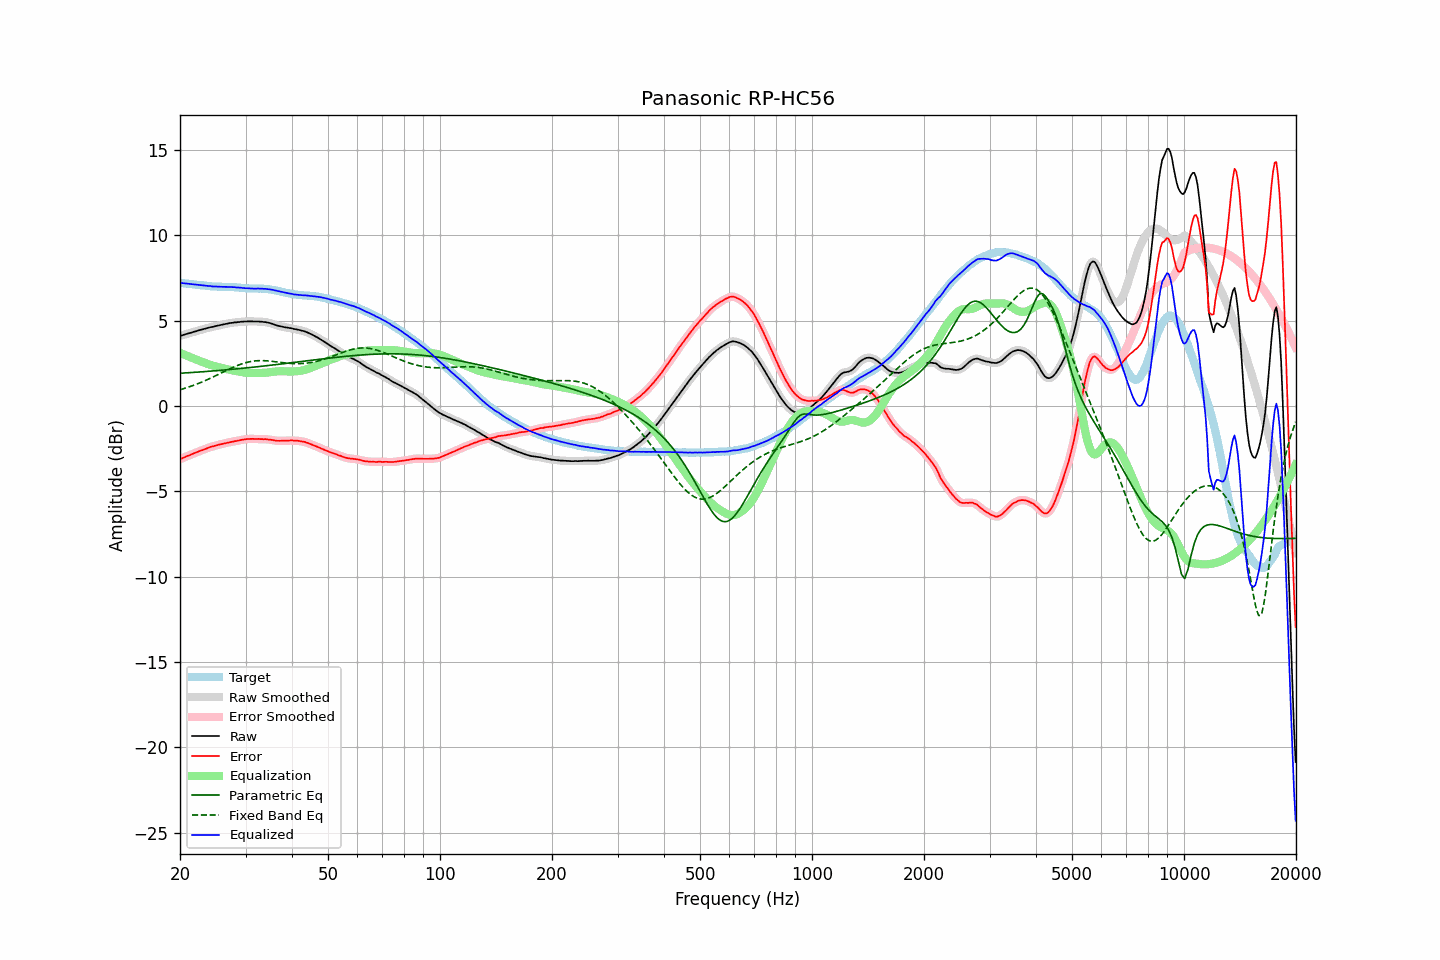

The file beside this chart, header and first rows:
frequency, raw, error, smoothed, error_smoothed, equalization, parametric_eq, fixed_band_eq, equalized_raw, equalized_smoothed, target
20.00, 4.10, -3.12, 4.10, -3.12, 3.12, 1.92, 0.95, 7.22, 7.22, 7.22
20.20, 4.13, -3.08, 4.13, -3.08, 3.08, 1.92, 0.98, 7.21, 7.21, 7.21
20.40, 4.16, -3.04, 4.16, -3.03, 3.04, 1.93, 1.01, 7.20, 7.20, 7.20
20.61, 4.19, -3.00, 4.19, -2.99, 3.00, 1.94, 1.04, 7.18, 7.19, 7.18
20.81, 4.22, -2.95, 4.22, -2.96, 2.96, 1.94, 1.07, 7.18, 7.17, 7.17
21.02, 4.25, -2.91, 4.25, -2.92, 2.92, 1.95, 1.10, 7.17, 7.16, 7.16
21.23, 4.27, -2.88, 4.27, -2.88, 2.88, 1.95, 1.13, 7.15, 7.15, 7.15
21.44, 4.30, -2.84, 4.30, -2.84, 2.84, 1.96, 1.16, 7.14, 7.14, 7.14
21.66, 4.33, -2.80, 4.33, -2.80, 2.80, 1.97, 1.20, 7.13, 7.13, 7.13
21.87, 4.36, -2.76, 4.36, -2.76, 2.76, 1.97, 1.23, 7.12, 7.12, 7.12
22.09, 4.38, -2.73, 4.38, -2.73, 2.72, 1.98, 1.27, 7.10, 7.11, 7.11
22.31, 4.41, -2.69, 4.41, -2.68, 2.69, 1.99, 1.30, 7.10, 7.10, 7.10
22.54, 4.44, -2.65, 4.44, -2.65, 2.65, 1.99, 1.34, 7.09, 7.09, 7.09
22.76, 4.47, -2.61, 4.47, -2.61, 2.61, 2.00, 1.38, 7.08, 7.08, 7.07
22.99, 4.49, -2.58, 4.49, -2.58, 2.58, 2.01, 1.42, 7.07, 7.07, 7.07
23.22, 4.52, -2.54, 4.52, -2.54, 2.54, 2.01, 1.46, 7.06, 7.06, 7.06
23.45, 4.54, -2.51, 4.54, -2.51, 2.51, 2.02, 1.50, 7.04, 7.05, 7.05
23.69, 4.57, -2.47, 4.57, -2.47, 2.47, 2.03, 1.54, 7.04, 7.04, 7.04
23.92, 4.59, -2.44, 4.59, -2.44, 2.44, 2.03, 1.59, 7.03, 7.03, 7.03
24.16, 4.62, -2.40, 4.61, -2.40, 2.41, 2.04, 1.63, 7.03, 7.02, 7.02
24.40, 4.63, -2.38, 4.63, -2.38, 2.38, 2.05, 1.67, 7.01, 7.01, 7.01
24.65, 4.65, -2.35, 4.65, -2.35, 2.35, 2.06, 1.72, 7.00, 7.00, 7.00
24.89, 4.68, -2.32, 4.68, -2.33, 2.32, 2.06, 1.76, 7.00, 7.00, 7.00
25.14, 4.70, -2.30, 4.70, -2.30, 2.30, 2.07, 1.81, 7.00, 7.00, 7.00
25.39, 4.72, -2.27, 4.72, -2.27, 2.27, 2.08, 1.86, 6.99, 6.99, 6.99
25.65, 4.74, -2.25, 4.74, -2.25, 2.25, 2.09, 1.90, 6.99, 6.99, 6.99
25.91, 4.76, -2.23, 4.76, -2.22, 2.23, 2.10, 1.95, 6.98, 6.98, 6.98
26.16, 4.78, -2.20, 4.78, -2.20, 2.20, 2.10, 2.00, 6.98, 6.98, 6.98
26.43, 4.80, -2.18, 4.80, -2.18, 2.18, 2.11, 2.04, 6.98, 6.98, 6.98
26.69, 4.82, -2.16, 4.82, -2.16, 2.16, 2.12, 2.09, 6.98, 6.98, 6.98
26.96, 4.84, -2.14, 4.84, -2.14, 2.14, 2.13, 2.13, 6.98, 6.98, 6.98
27.23, 4.86, -2.12, 4.86, -2.12, 2.12, 2.14, 2.18, 6.98, 6.98, 6.97
27.50, 4.87, -2.10, 4.87, -2.10, 2.10, 2.15, 2.22, 6.97, 6.97, 6.97
27.77, 4.88, -2.09, 4.88, -2.08, 2.08, 2.16, 2.27, 6.96, 6.97, 6.97
28.05, 4.90, -2.06, 4.89, -2.07, 2.06, 2.16, 2.31, 6.96, 6.96, 6.96
28.33, 4.90, -2.05, 4.90, -2.05, 2.05, 2.17, 2.35, 6.95, 6.95, 6.95
28.62, 4.92, -2.02, 4.92, -2.03, 2.03, 2.18, 2.39, 6.95, 6.94, 6.94
28.90, 4.92, -2.02, 4.92, -2.01, 2.01, 2.19, 2.42, 6.93, 6.93, 6.94
29.19, 4.94, -1.99, 4.93, -1.99, 1.99, 2.20, 2.46, 6.93, 6.93, 6.93
29.48, 4.94, -1.97, 4.94, -1.98, 1.98, 2.21, 2.49, 6.91, 6.92, 6.91
29.78, 4.95, -1.96, 4.95, -1.96, 1.96, 2.22, 2.52, 6.91, 6.91, 6.91
30.08, 4.95, -1.95, 4.95, -1.95, 1.95, 2.23, 2.54, 6.90, 6.90, 6.90
30.38, 4.96, -1.93, 4.96, -1.94, 1.94, 2.24, 2.57, 6.90, 6.90, 6.89
30.68, 4.96, -1.93, 4.96, -1.93, 1.93, 2.25, 2.59, 6.89, 6.89, 6.89
30.99, 4.96, -1.93, 4.96, -1.93, 1.93, 2.26, 2.61, 6.89, 6.89, 6.89
31.30, 4.96, -1.92, 4.96, -1.93, 1.93, 2.27, 2.62, 6.89, 6.88, 6.88
31.61, 4.95, -1.93, 4.95, -1.93, 1.93, 2.28, 2.64, 6.88, 6.88, 6.88
31.93, 4.95, -1.93, 4.95, -1.93, 1.93, 2.29, 2.65, 6.88, 6.88, 6.88
32.24, 4.95, -1.93, 4.95, -1.93, 1.93, 2.30, 2.65, 6.88, 6.88, 6.88
32.57, 4.95, -1.93, 4.95, -1.93, 1.93, 2.31, 2.66, 6.88, 6.88, 6.88
32.89, 4.94, -1.94, 4.94, -1.94, 1.94, 2.32, 2.66, 6.87, 6.88, 6.88
33.22, 4.94, -1.94, 4.93, -1.94, 1.94, 2.33, 2.66, 6.88, 6.87, 6.88
33.55, 4.92, -1.95, 4.93, -1.94, 1.94, 2.34, 2.66, 6.86, 6.87, 6.87
33.89, 4.92, -1.94, 4.91, -1.95, 1.95, 2.35, 2.65, 6.87, 6.86, 6.86
34.23, 4.90, -1.95, 4.90, -1.95, 1.96, 2.36, 2.65, 6.86, 6.86, 6.85
34.57, 4.88, -1.97, 4.88, -1.96, 1.97, 2.37, 2.64, 6.85, 6.85, 6.85
34.92, 4.86, -1.97, 4.86, -1.97, 1.98, 2.38, 2.63, 6.84, 6.84, 6.83
35.27, 4.83, -1.98, 4.83, -1.99, 1.99, 2.39, 2.62, 6.82, 6.82, 6.81
35.62, 4.80, -2.00, 4.80, -2.00, 2.00, 2.41, 2.61, 6.80, 6.80, 6.80
35.97, 4.76, -2.02, 4.76, -2.02, 2.01, 2.42, 2.60, 6.77, 6.78, 6.78
... 635 more rows
